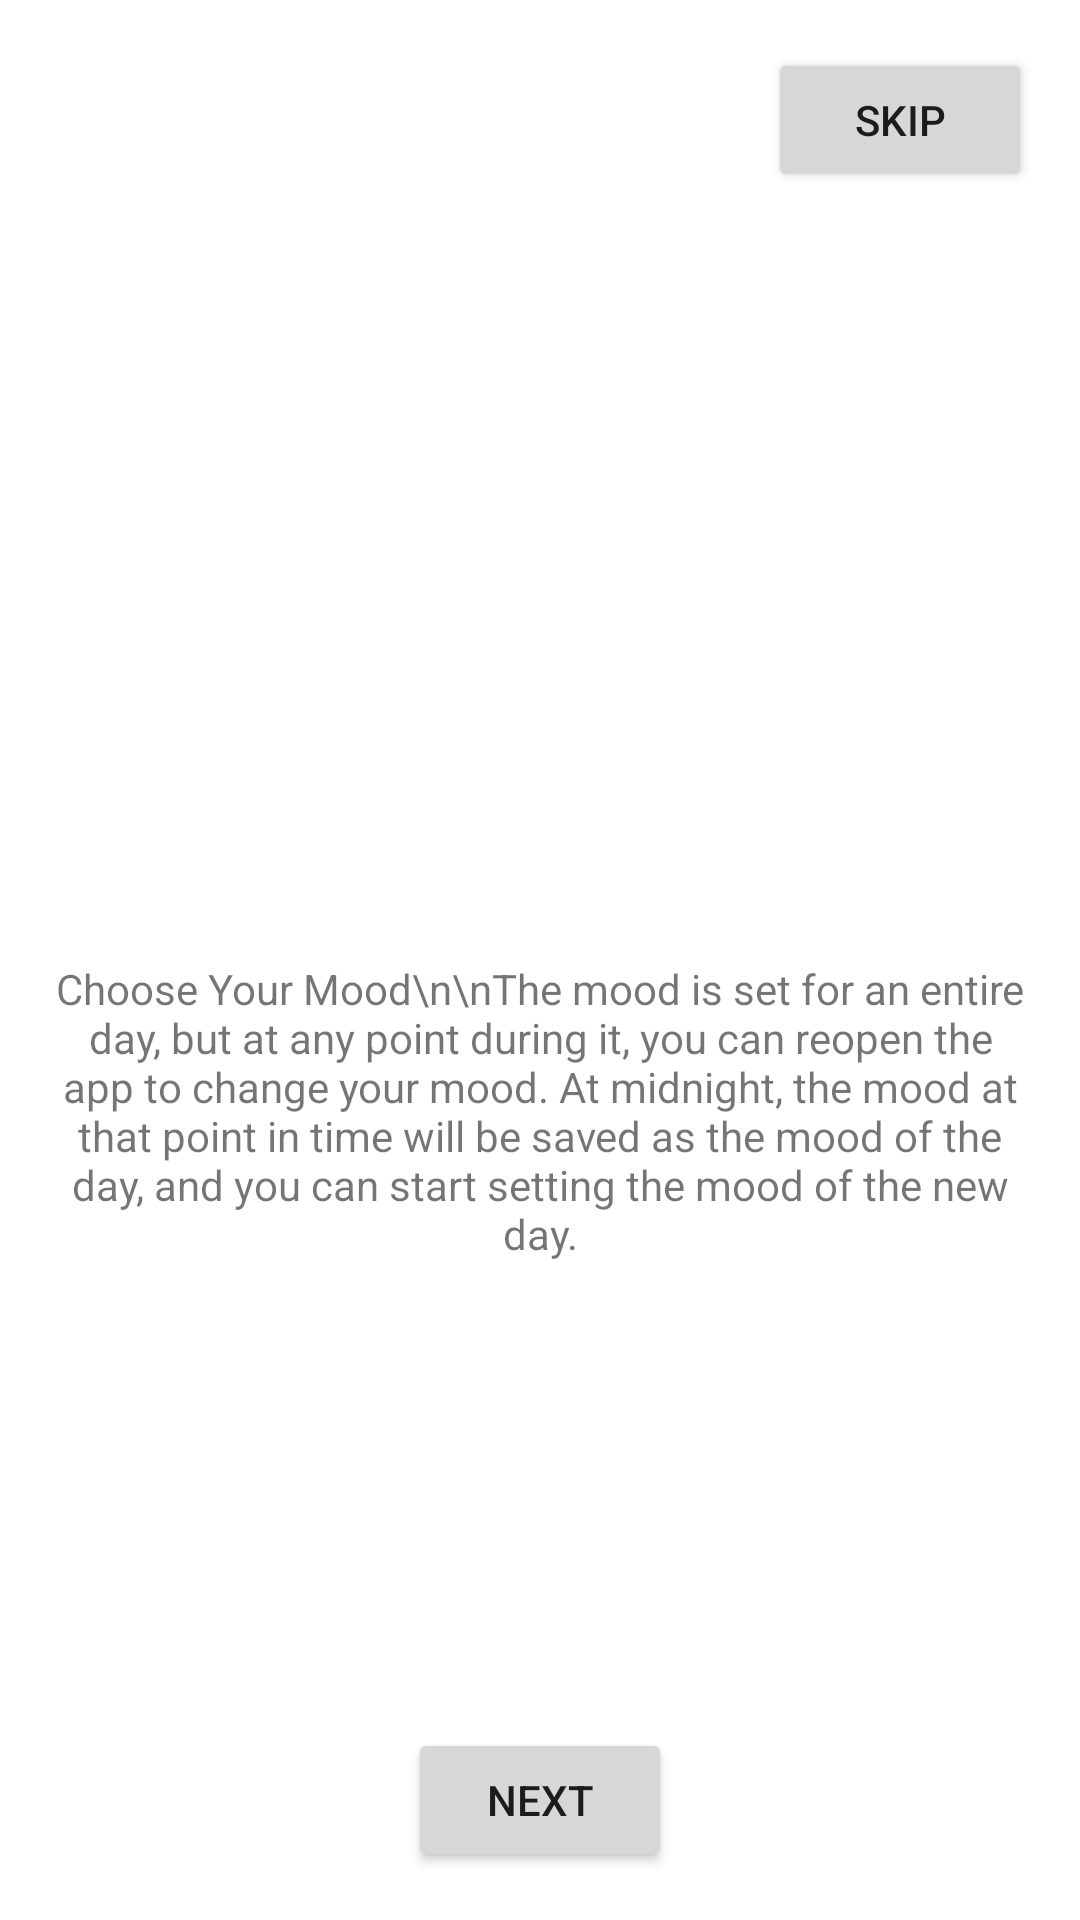

Reconstruct the res/layout file that produces this screen, plus the resources it refers to.
<!-- AndroidManifest.xml: application theme Theme.Mabale_CiednerFinalProjectSure -->
<!-- res/layout/activity_main.xml -->
<RelativeLayout xmlns:android="http://schemas.android.com/apk/res/android"
    android:layout_width="match_parent"
    android:layout_height="match_parent"
    android:padding="16dp">


    <Button
        android:id="@+id/btnSkip"
        android:layout_width="wrap_content"
        android:layout_height="wrap_content"
        android:text="Skip"
        android:layout_alignParentTop="true"
        android:layout_alignParentEnd="true"/>


    <LinearLayout
        android:id="@+id/moodSelectionArea"
        android:layout_width="match_parent"
        android:layout_height="wrap_content"
        android:layout_centerInParent="true"
        android:orientation="horizontal"
        android:gravity="center">


        <ImageView
            android:id="@+id/imageMood1"
            android:layout_width="wrap_content"
            android:layout_height="wrap_content"
            android:src="@drawable/ic_mood_bad" />

    </LinearLayout>


    <TextView
        android:id="@+id/textInstructions"
        android:layout_width="match_parent"
        android:layout_height="wrap_content"
        android:layout_below="@id/moodSelectionArea"
        android:text="Choose Your Mood\n\nThe mood is set for an entire day, but at any point during it, you can reopen the app to change your mood. At midnight, the mood at that point in time will be saved as the mood of the day, and you can start setting the mood of the new day."
        android:gravity="center_horizontal"
        android:textAlignment="center"/>


    <LinearLayout
        android:id="@+id/pageIndicatorContainer"
        android:layout_width="match_parent"
        android:layout_height="wrap_content"
        android:orientation="horizontal"
        android:gravity="center"
        android:layout_below="@id/textInstructions">

    </LinearLayout>


    <Button
        android:id="@+id/btnNext"
        android:layout_width="wrap_content"
        android:layout_height="wrap_content"
        android:text="Next"
        android:layout_alignParentBottom="true"
        android:layout_centerHorizontal="true"/>

</RelativeLayout>
<!-- resources referenced by this layout -->
<resources>
  <style name="Theme.Mabale_CiednerFinalProjectSure" parent="Theme.MaterialComponents.DayNight.DarkActionBar">
          
          <item name="colorPrimary">@color/purple_500</item>
          <item name="colorPrimaryVariant">@color/purple_700</item>
          <item name="colorOnPrimary">@color/white</item>
          
          <item name="colorSecondary">@color/teal_200</item>
          <item name="colorSecondaryVariant">@color/teal_700</item>
          <item name="colorOnSecondary">@color/black</item>
          
          <item name="android:statusBarColor">?attr/colorPrimaryVariant</item>
          
      </style>
  <color name="purple_500">#FF6200EE</color>
  <color name="purple_700">#FF3700B3</color>
  <color name="white">#FFFFFFFF</color>
  <color name="teal_200">#FF03DAC5</color>
  <color name="teal_700">#FF018786</color>
  <color name="black">#FF000000</color>
</resources>
